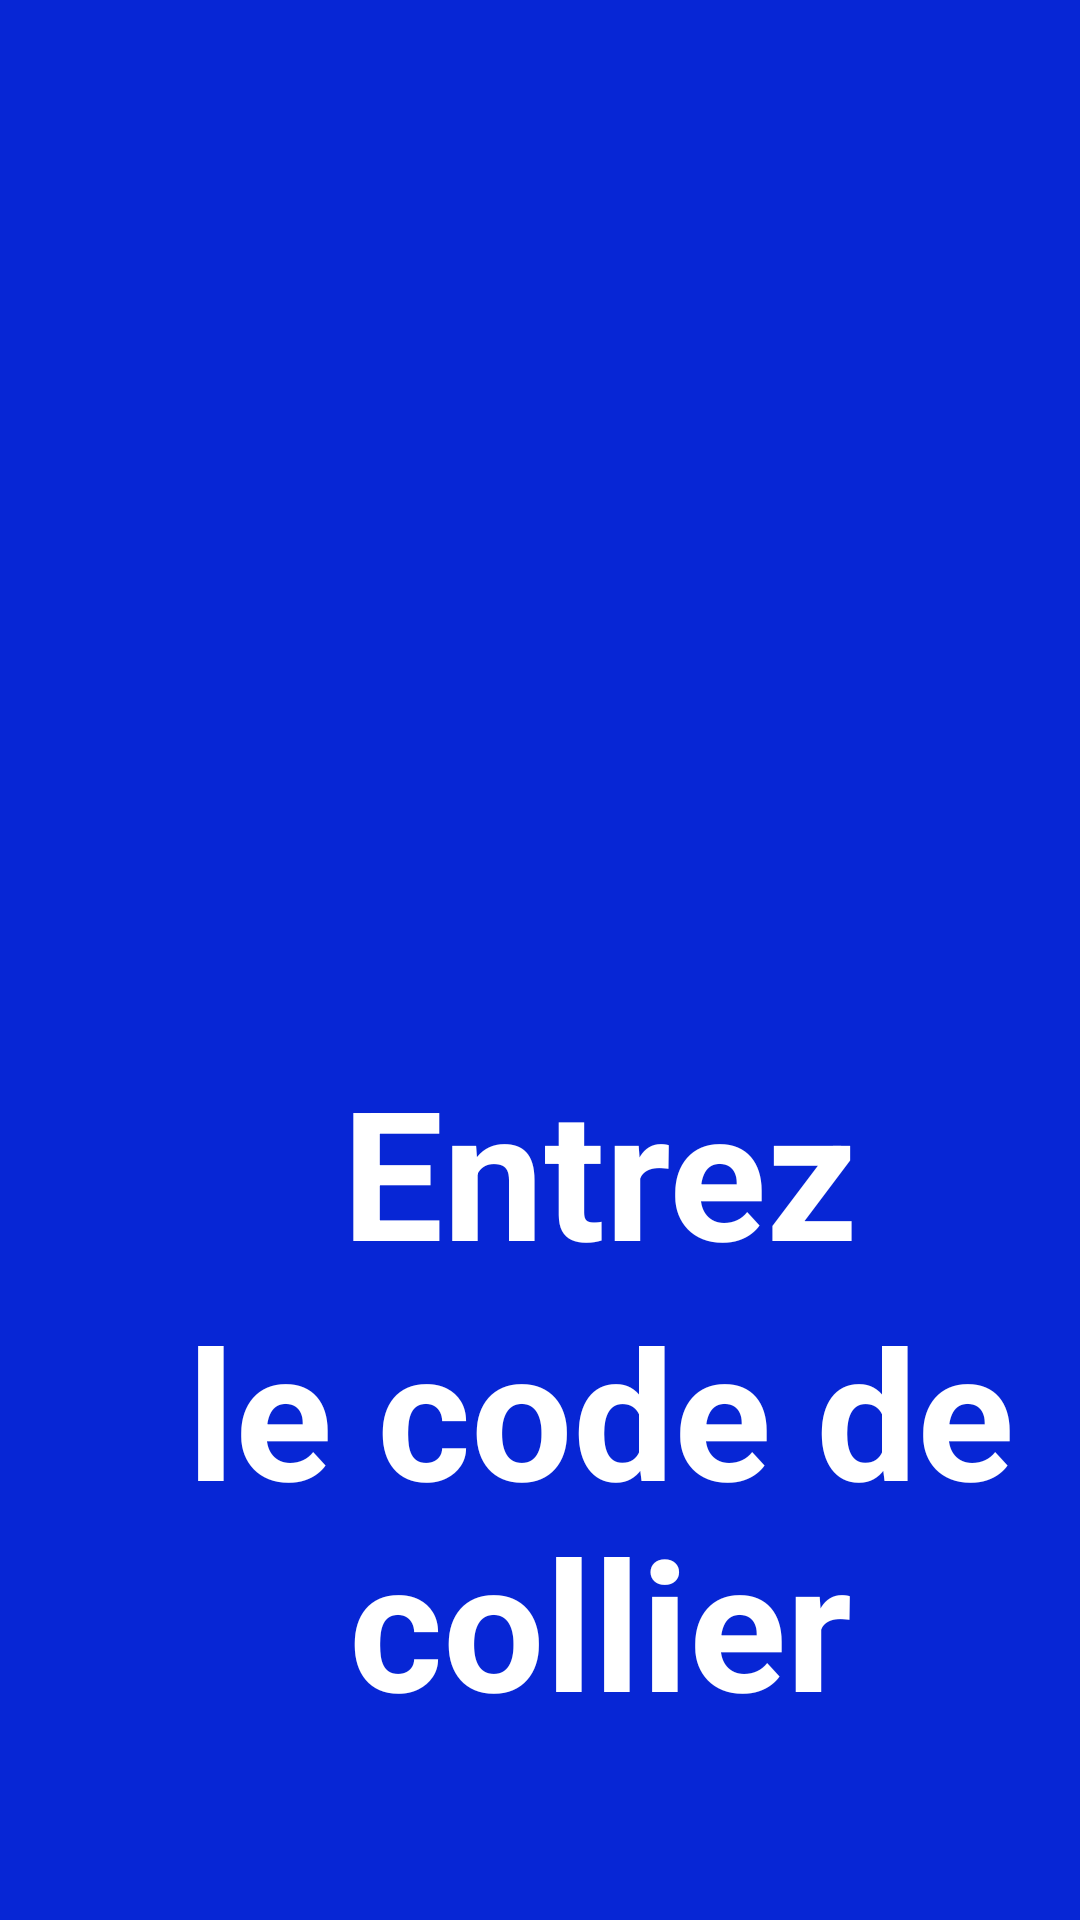

Layout XML and referenced resources for this Android screen:
<!-- AndroidManifest.xml: application theme Theme.ParcelLocker -->
<!-- res/layout/activity_pick_up_client_code.xml -->
<?xml version="1.0" encoding="utf-8"?>
<androidx.constraintlayout.widget.ConstraintLayout xmlns:android="http://schemas.android.com/apk/res/android"
    xmlns:app="http://schemas.android.com/apk/res-auto"
    xmlns:tools="http://schemas.android.com/tools"
    android:layout_width="match_parent"
    android:layout_height="match_parent"
    tools:context=".ui.feauture.deliveryFeatures.BoxSelectionLivreur">

    <LinearLayout
        android:id="@+id/linearLayout2"
        android:layout_width="400dp"
        android:layout_height="match_parent"
        android:background="#0726D5"
        android:orientation="vertical"
        app:layout_constraintBottom_toBottomOf="parent"
        app:layout_constraintEnd_toEndOf="parent"
        app:layout_constraintHorizontal_bias="0.0"
        app:layout_constraintStart_toStartOf="parent"
        app:layout_constraintTop_toTopOf="parent">


        <TextView
            android:id="@+id/textView6"
            android:layout_width="match_parent"
            android:layout_height="wrap_content"
            android:layout_gravity="center"
            android:layout_marginTop="350dp"
            android:gravity="center"
            android:text="Entrez"
            android:textColor="@color/white"
            android:textSize="60sp"
            android:textStyle="bold" />

        <TextView
            android:id="@+id/textView7"
            android:layout_width="match_parent"
            android:layout_height="wrap_content"
            android:gravity="center"
            android:text="le code de collier"
            android:textColor="@color/white"
            android:textSize="60sp"
            android:textStyle="bold" />
    </LinearLayout>

    <TextView
        android:id="@+id/textView5"
        android:layout_width="wrap_content"
        android:layout_height="wrap_content"
        android:layout_marginTop="100dp"
        android:text="Placez le code reçu par SMS"
        android:textSize="40sp"
        android:textStyle="bold"
        app:layout_constraintBottom_toBottomOf="parent"
        app:layout_constraintEnd_toEndOf="parent"
        app:layout_constraintStart_toEndOf="@+id/linearLayout2"
        app:layout_constraintTop_toTopOf="parent"
        app:layout_constraintVertical_bias="0.0" />

    <com.google.android.material.textfield.TextInputLayout
        android:id="@+id/textInputLayout"
        android:layout_width="match_parent"
        android:layout_height="wrap_content"
        android:layout_marginStart="500dp"
        android:layout_marginTop="60dp"
        android:layout_marginEnd="100dp"
        app:layout_constraintBottom_toBottomOf="parent"
        app:layout_constraintEnd_toEndOf="parent"
        app:layout_constraintStart_toEndOf="@+id/linearLayout2"
        app:layout_constraintTop_toBottomOf="@+id/textView5"
        app:layout_constraintVertical_bias="0.0">

        <com.google.android.material.textfield.TextInputEditText
            android:layout_width="match_parent"
            android:layout_height="90dp"
            android:background="@drawable/input_backgorund1"
            android:hint="X1AB179"
            android:textSize="60sp" />
    </com.google.android.material.textfield.TextInputLayout>

    <androidx.appcompat.widget.AppCompatButton
        android:id="@+id/button2"
        android:layout_width="match_parent"
        android:layout_height="110dp"
        android:layout_marginStart="500dp"
        android:layout_marginTop="50dp"
        android:layout_marginEnd="100dp"
        android:background="#FFC107"
        android:text="Confirmer les informations"
        android:textAllCaps="false"
        android:textSize="35sp"
        app:layout_constraintBottom_toBottomOf="parent"
        app:layout_constraintEnd_toEndOf="parent"
        app:layout_constraintStart_toStartOf="parent"
        app:layout_constraintTop_toBottomOf="@+id/textInputLayout"
        app:layout_constraintVertical_bias="0.0" />

</androidx.constraintlayout.widget.ConstraintLayout>
<!-- resources referenced by this layout -->
<resources>
  <!-- drawable input_backgorund1 (drawable) -->
  <?xml version="1.0" encoding="utf-8"?>
  <selector xmlns:android="http://schemas.android.com/apk/res/android">
      <item>
          <shape android:shape="line">
              <solid android:color="#ECECEC"/>
          </shape>
      </item>
  
  </selector>
  <style name="Theme.ParcelLocker" parent="Base.Theme.ParcelLocker" />
  <style name="Base.Theme.ParcelLocker" parent="Theme.Material3.DayNight.NoActionBar">
          
          
      </style>
  <!-- not gathered from this repository: default colours our renderer supplied (Android Studio template values) -->
  <color name="white">#FFFFFFFF</color>
</resources>
